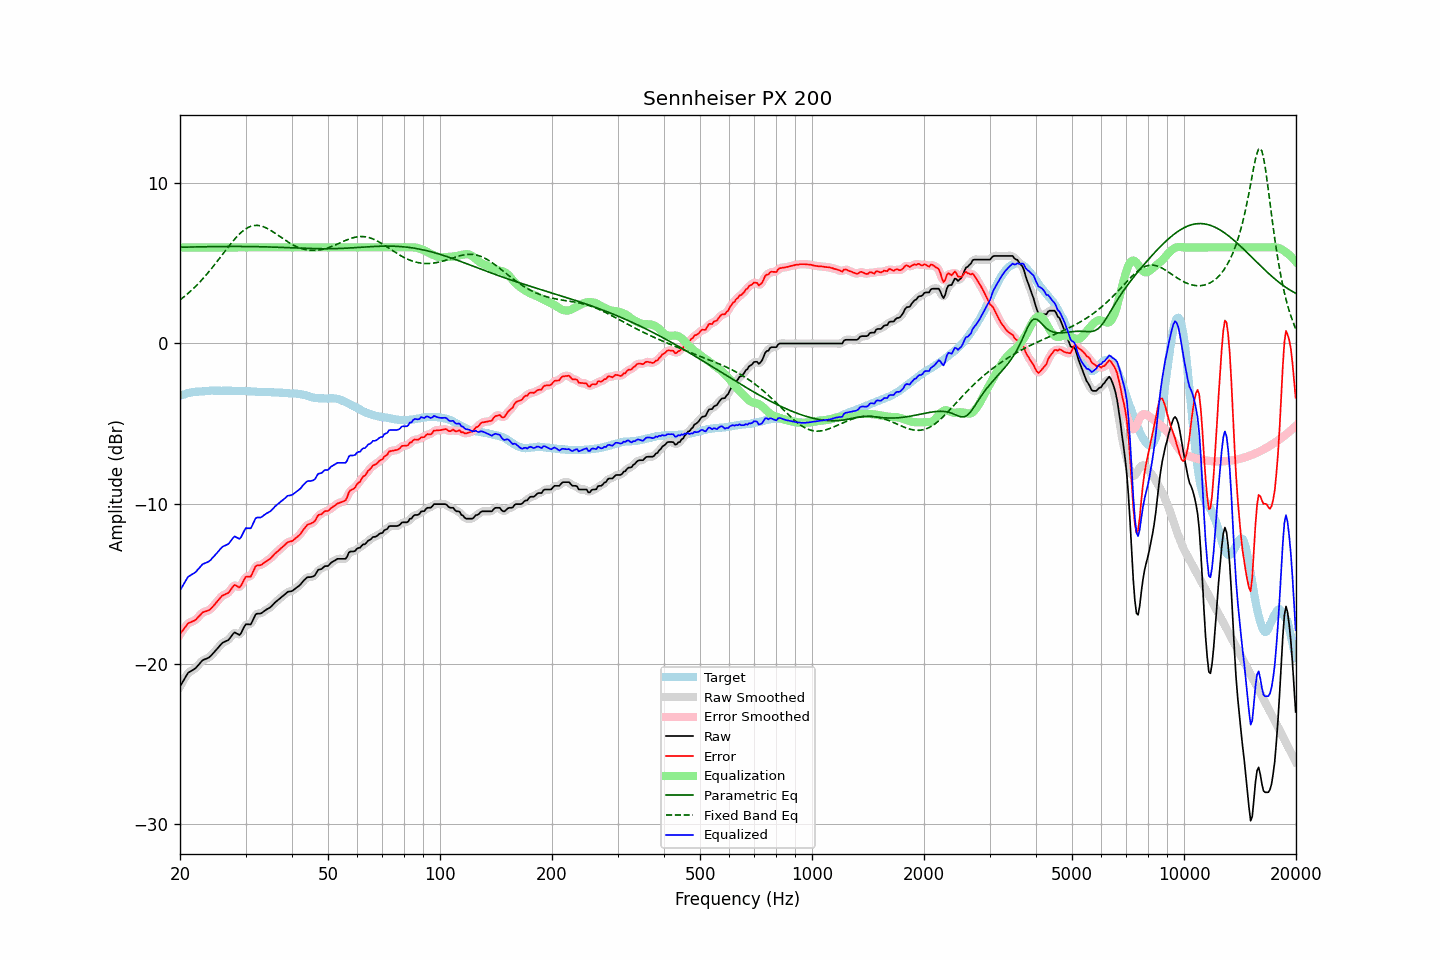

Data behind this chart, as committed beside it:
frequency, raw, error, smoothed, error_smoothed, equalization, parametric_eq, fixed_band_eq, equalized_raw, equalized_smoothed, target
20.00, -21.42, -18.15, -21.43, -18.17, 6.00, 6.01, 2.72, -15.42, -15.43, -3.27
20.20, -21.25, -18.02, -21.24, -18.01, 6.00, 6.02, 2.80, -15.25, -15.24, -3.23
20.40, -21.08, -17.88, -21.06, -17.87, 6.00, 6.02, 2.88, -15.08, -15.06, -3.20
20.61, -20.91, -17.74, -20.90, -17.73, 6.00, 6.02, 2.96, -14.91, -14.90, -3.17
20.81, -20.73, -17.60, -20.73, -17.60, 6.00, 6.02, 3.04, -14.73, -14.73, -3.13
21.02, -20.57, -17.48, -20.60, -17.50, 6.00, 6.02, 3.13, -14.57, -14.60, -3.09
21.23, -20.51, -17.43, -20.50, -17.43, 6.00, 6.03, 3.22, -14.51, -14.50, -3.08
21.44, -20.45, -17.39, -20.44, -17.38, 6.00, 6.03, 3.31, -14.45, -14.44, -3.06
21.66, -20.39, -17.35, -20.39, -17.35, 6.00, 6.03, 3.40, -14.39, -14.39, -3.04
21.87, -20.33, -17.30, -20.32, -17.30, 6.00, 6.03, 3.50, -14.33, -14.32, -3.03
22.09, -20.25, -17.24, -20.24, -17.22, 6.00, 6.03, 3.60, -14.25, -14.24, -3.01
22.31, -20.13, -17.12, -20.14, -17.13, 6.00, 6.04, 3.70, -14.13, -14.14, -3.01
22.54, -20.02, -17.02, -20.01, -17.01, 6.00, 6.04, 3.80, -14.02, -14.01, -3.00
22.76, -19.90, -16.91, -19.90, -16.90, 6.00, 6.04, 3.91, -13.90, -13.90, -2.99
22.99, -19.79, -16.80, -19.81, -16.82, 6.00, 6.04, 4.02, -13.79, -13.81, -2.99
23.22, -19.74, -16.76, -19.74, -16.76, 6.00, 6.04, 4.13, -13.74, -13.74, -2.98
23.45, -19.70, -16.73, -19.70, -16.72, 6.00, 6.04, 4.25, -13.70, -13.70, -2.97
23.69, -19.66, -16.70, -19.66, -16.70, 6.00, 6.05, 4.37, -13.66, -13.66, -2.96
23.92, -19.61, -16.66, -19.60, -16.65, 6.00, 6.05, 4.49, -13.61, -13.60, -2.95
24.16, -19.53, -16.59, -19.52, -16.58, 6.00, 6.05, 4.61, -13.53, -13.52, -2.94
24.40, -19.42, -16.48, -19.42, -16.48, 6.00, 6.05, 4.73, -13.42, -13.42, -2.93
24.65, -19.31, -16.37, -19.31, -16.37, 6.00, 6.05, 4.86, -13.31, -13.31, -2.94
24.89, -19.20, -16.25, -19.20, -16.25, 6.00, 6.05, 4.99, -13.20, -13.20, -2.95
25.14, -19.08, -16.13, -19.08, -16.14, 6.00, 6.05, 5.12, -13.08, -13.08, -2.95
25.39, -18.97, -16.02, -18.96, -16.01, 6.00, 6.06, 5.25, -12.97, -12.96, -2.95
25.65, -18.85, -15.90, -18.84, -15.89, 6.00, 6.06, 5.38, -12.85, -12.84, -2.95
25.91, -18.73, -15.77, -18.75, -15.79, 6.00, 6.06, 5.51, -12.73, -12.75, -2.96
26.16, -18.66, -15.71, -18.67, -15.72, 6.00, 6.06, 5.64, -12.66, -12.67, -2.95
26.43, -18.62, -15.67, -18.62, -15.67, 6.00, 6.06, 5.77, -12.62, -12.62, -2.95
26.69, -18.57, -15.62, -18.58, -15.63, 6.00, 6.06, 5.90, -12.57, -12.58, -2.95
26.96, -18.53, -15.58, -18.51, -15.56, 6.00, 6.06, 6.03, -12.53, -12.51, -2.95
27.23, -18.41, -15.46, -18.40, -15.45, 6.00, 6.06, 6.16, -12.41, -12.40, -2.95
27.50, -18.27, -15.32, -18.27, -15.31, 6.00, 6.06, 6.28, -12.27, -12.27, -2.95
27.77, -18.14, -15.18, -18.14, -15.18, 6.00, 6.06, 6.40, -12.14, -12.14, -2.96
28.05, -18.04, -15.08, -18.08, -15.12, 6.00, 6.06, 6.52, -12.04, -12.08, -2.96
28.33, -18.10, -15.13, -18.10, -15.14, 6.00, 6.06, 6.63, -12.10, -12.10, -2.97
28.62, -18.15, -15.18, -18.15, -15.19, 6.00, 6.06, 6.74, -12.15, -12.15, -2.96
28.90, -18.21, -15.24, -18.16, -15.19, 6.00, 6.06, 6.84, -12.21, -12.16, -2.97
29.19, -18.09, -15.11, -18.07, -15.10, 6.00, 6.06, 6.94, -12.09, -12.07, -2.98
29.48, -17.89, -14.92, -17.89, -14.92, 6.00, 6.06, 7.02, -11.89, -11.89, -2.97
29.78, -17.68, -14.71, -17.70, -14.73, 6.00, 6.06, 7.10, -11.68, -11.70, -2.97
30.08, -17.53, -14.56, -17.57, -14.60, 6.00, 6.06, 7.17, -11.53, -11.57, -2.97
30.38, -17.54, -14.56, -17.54, -14.57, 6.00, 6.06, 7.23, -11.54, -11.54, -2.98
30.68, -17.54, -14.56, -17.54, -14.56, 6.00, 6.06, 7.27, -11.54, -11.54, -2.98
30.99, -17.55, -14.56, -17.49, -14.50, 6.00, 6.05, 7.32, -11.55, -11.49, -2.99
31.30, -17.35, -14.36, -17.34, -14.35, 6.00, 6.05, 7.35, -11.35, -11.34, -2.99
31.61, -17.13, -14.14, -17.14, -14.14, 6.00, 6.05, 7.37, -11.13, -11.14, -2.99
31.93, -16.92, -13.92, -16.97, -13.96, 6.00, 6.05, 7.38, -10.92, -10.97, -3.01
32.24, -16.87, -13.85, -16.88, -13.87, 6.00, 6.05, 7.38, -10.87, -10.88, -3.02
32.57, -16.87, -13.85, -16.86, -13.84, 6.00, 6.05, 7.37, -10.87, -10.86, -3.02
32.89, -16.87, -13.85, -16.85, -13.83, 6.00, 6.04, 7.35, -10.87, -10.85, -3.02
33.22, -16.82, -13.80, -16.81, -13.79, 6.00, 6.04, 7.32, -10.82, -10.81, -3.02
33.55, -16.74, -13.72, -16.75, -13.72, 6.00, 6.04, 7.29, -10.74, -10.75, -3.02
33.89, -16.67, -13.64, -16.67, -13.65, 6.00, 6.04, 7.25, -10.67, -10.67, -3.03
34.23, -16.60, -13.57, -16.61, -13.58, 6.00, 6.03, 7.20, -10.60, -10.61, -3.03
34.57, -16.55, -13.51, -16.55, -13.52, 6.00, 6.03, 7.15, -10.55, -10.55, -3.04
34.92, -16.49, -13.45, -16.48, -13.44, 6.00, 6.03, 7.09, -10.49, -10.48, -3.04
35.27, -16.40, -13.36, -16.40, -13.35, 6.00, 6.02, 7.03, -10.40, -10.40, -3.04
35.62, -16.29, -13.24, -16.30, -13.24, 6.00, 6.02, 6.96, -10.29, -10.30, -3.05
35.97, -16.19, -13.13, -16.19, -13.14, 6.00, 6.02, 6.90, -10.19, -10.19, -3.06
... 635 more rows
